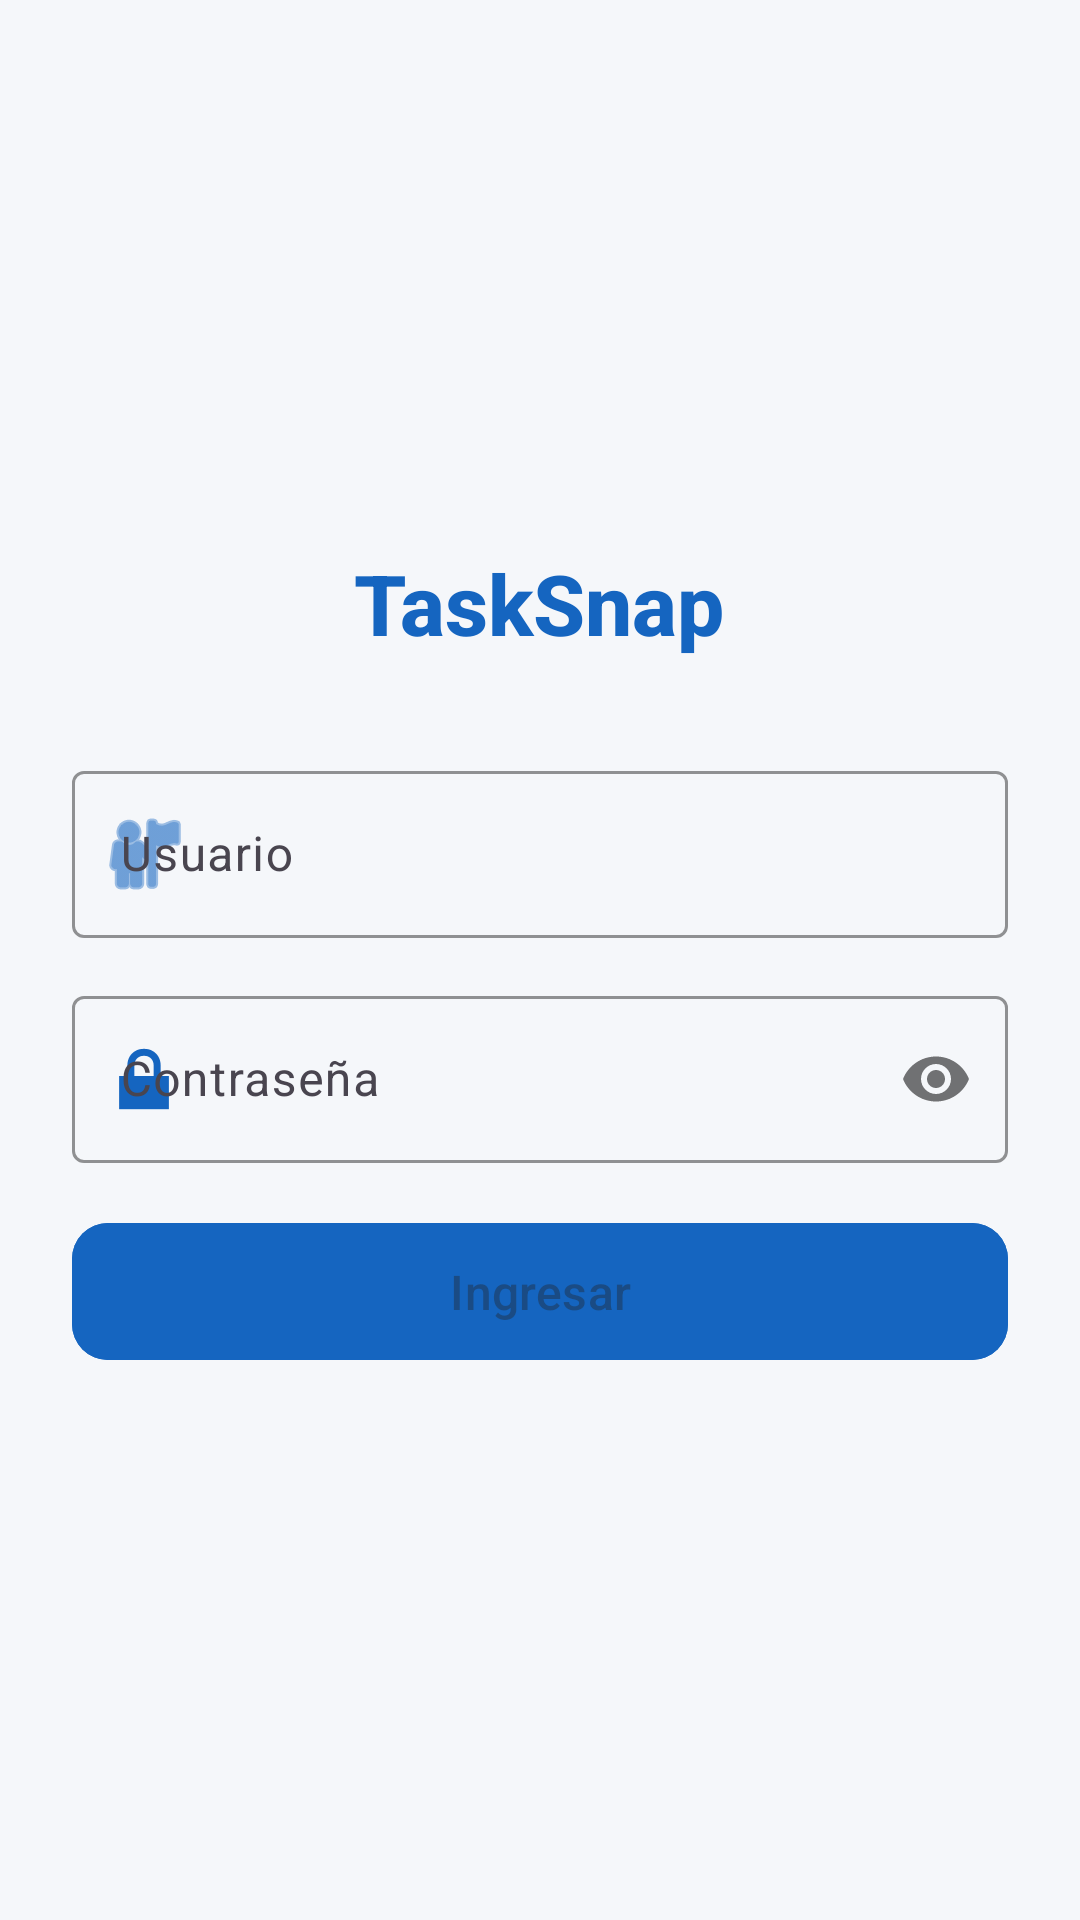

Produce the Android XML layout that renders to this screen, including the resource entries it uses.
<!-- AndroidManifest.xml: application theme Theme.TaskSnap -->
<!-- res/layout/activity_login.xml -->
<?xml version="1.0" encoding="utf-8"?>
<LinearLayout xmlns:android="http://schemas.android.com/apk/res/android"
    xmlns:app="http://schemas.android.com/apk/res-auto"
    android:layout_width="match_parent"
    android:layout_height="match_parent"
    android:background="@color/colorBackground"
    android:orientation="vertical"
    android:gravity="center"
    android:padding="24dp">

    
    <TextView
        android:id="@+id/tvLoginTitle"
        android:layout_width="wrap_content"
        android:layout_height="wrap_content"
        android:layout_marginBottom="32dp"
        android:text="TaskSnap"
        android:textColor="@color/colorPrimary"
        android:textSize="28sp"
        android:textStyle="bold"
        android:fontFamily="sans-serif-medium" />

    
    <com.google.android.material.textfield.TextInputLayout
        android:layout_width="match_parent"
        android:layout_height="wrap_content"
        android:layout_marginBottom="14dp"
        app:startIconDrawable="@android:drawable/ic_menu_myplaces"
        app:startIconTint="@color/colorPrimary"
        app:boxStrokeColor="@color/colorPrimary"
        app:hintTextColor="@color/colorPrimary">

        <com.google.android.material.textfield.TextInputEditText
            android:id="@+id/etUser"
            android:layout_width="match_parent"
            android:layout_height="wrap_content"
            android:minHeight="48dp"
            android:hint="Usuario"
            android:inputType="text"
            android:textSize="16sp" />
    </com.google.android.material.textfield.TextInputLayout>

    
    <com.google.android.material.textfield.TextInputLayout
        android:layout_width="match_parent"
        android:layout_height="wrap_content"
        android:layout_marginBottom="8dp"
        app:startIconDrawable="@android:drawable/ic_lock_lock"
        app:startIconTint="@color/colorPrimary"
        app:boxStrokeColor="@color/colorPrimary"
        app:hintTextColor="@color/colorPrimary"
        app:passwordToggleEnabled="true">

        <com.google.android.material.textfield.TextInputEditText
            android:id="@+id/etPassword"
            android:layout_width="match_parent"
            android:layout_height="wrap_content"
            android:minHeight="48dp"
            android:hint="Contraseña"
            android:inputType="textPassword"
            android:textSize="16sp" />
    </com.google.android.material.textfield.TextInputLayout>

    
    <TextView
        android:id="@+id/tvLoginError"
        android:layout_width="match_parent"
        android:layout_height="wrap_content"
        android:layout_marginBottom="8dp"
        android:text=""
        android:textColor="@color/colorError"
        android:textSize="14sp"
        android:visibility="gone" />

    
    <ProgressBar
        android:id="@+id/pbLogin"
        android:layout_width="wrap_content"
        android:layout_height="wrap_content"
        android:layout_marginBottom="8dp"
        android:visibility="gone" />

    
    <com.google.android.material.button.MaterialButton
        android:id="@+id/btnLogin"
        android:layout_width="match_parent"
        android:layout_height="wrap_content"
        android:layout_marginTop="8dp"
        android:paddingTop="12dp"
        android:paddingBottom="12dp"
        android:text="Ingresar"
        android:textSize="16sp"
        android:enabled="false"
        android:backgroundTint="@color/colorPrimary"
        app:cornerRadius="12dp" />

</LinearLayout>
<!-- resources referenced by this layout -->
<resources>
  <color name="colorBackground">#F5F7FA</color>
  <color name="colorError">#C62828</color>
  <color name="colorPrimary">#1565C0</color>
  <style name="Theme.TaskSnap" parent="Base.Theme.TaskSnap" />
  <style name="Base.Theme.TaskSnap" parent="Theme.Material3.DayNight.NoActionBar">
          <item name="colorPrimary">@color/colorPrimary</item>
          <item name="colorPrimaryVariant">@color/colorPrimaryDark</item>
          <item name="colorOnPrimary">@color/white</item>
          <item name="colorSecondary">@color/colorAccent</item>
          <item name="colorOnSecondary">@color/colorTextPrimary</item>
          <item name="colorSurface">@color/colorSurface</item>
          <item name="colorOnSurface">@color/colorTextPrimary</item>
          <item name="android:windowBackground">@color/colorBackground</item>
          <item name="android:statusBarColor">@color/colorPrimaryDark</item>
          <item name="android:navigationBarColor">@color/colorSurface</item>
          <item name="android:windowLightStatusBar">false</item>
      </style>
  <color name="colorPrimaryDark">#073763</color>
  <color name="white">#FFFFFFFF</color>
  <color name="colorAccent">#EF6C00</color>
  <color name="colorTextPrimary">#212121</color>
  <color name="colorSurface">#FFFFFFFF</color>
</resources>
